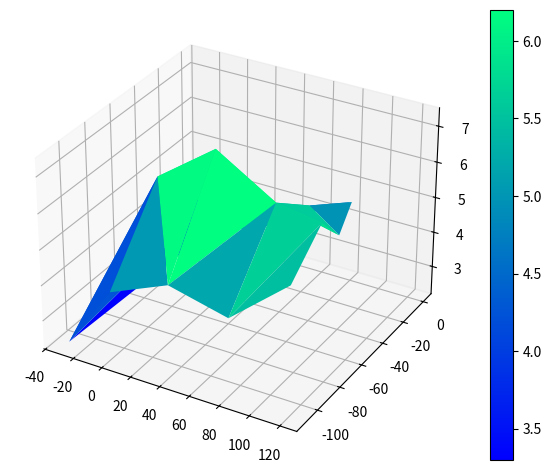

Generate this figure with matplotlib: (Note: this script raises an exception after producing the figure.)
import matplotlib.pyplot as plt
import numpy as np
import scipy.spatial


def sta_cumi_vol(sta_area: list) -> float:
    """takes a list of locations with crosectional area in ft^2 [[feet,ft^2],etc] returns yds"""
    total = 0
    for i in range(len(sta_area)):
        if i-1 > 0:
            dist = sta_area[i][0] - sta_area[i-1][0]
            avgA = (sta_area[i][1] + sta_area[i-1][1])/2
            total = total + (dist*avgA)/27
    return total


def doublearea(coord_lst: list) -> float:
    """takes a list of coordinates with the shape [[x1,y1],[x2,y2],etc]
    and returns the area using the double area method"""
    down_diag = []
    up_diag = []
    for i in range(len(coord_lst)):
        # print(coord_lst[i])
        down_diag.append(coord_lst[i][0] * coord_lst[i-1][1])
        up_diag.append(coord_lst[i-1][0] * coord_lst[i][1])
    return abs(sum(down_diag)-sum(up_diag)) / 2 
assert(doublearea([[0,0],[0,1],[1,1],[1,0]]) == 1)


def trapezoidal_area(xyz):
    """Calculate volume under a surface defined by irregularly spaced points
    using delaunay triangulation. "x,y,z" is a <numpoints x 3> shaped ndarray.
    https://stackoverflow.com/questions/8792551/volume-under-plane-defined-by-data-points-python
    """
    d = scipy.spatial.Delaunay(xyz[:,:2])
    tri = xyz[d.vertices]

    a = tri[:,0,:2] - tri[:,1,:2]
    b = tri[:,0,:2] - tri[:,2,:2]
    vol = np.cross(a, b) @ tri[:,:,2]
    return vol.sum() / 6.0


def trap_coords(base_width,centerhgt,horiz) -> list:
    """func works on the assumption of a trapazoid crosssection
    with a horizontal bottom and road with no cross slope takes total 
    width of prism and height along with the horiz portion of bank slope"""
    lst =[]
    inset = abs(centerhgt) * horiz
    if centerhgt >0 :
        lst.append([(inset-base_width/2),0]) ## rd left @ grade
        lst.append([(-inset +base_width/2),0]) ## rd right @ grade
        lst.append([(base_width/2),-centerhgt]) ## rd right @ base
        lst.append([(-base_width/2),-centerhgt]) ## rd left @ base
        
    else:    
        lst.append([(base_width/2-inset),0]) ## rd right @ grade
        lst.append([(base_width/2),-centerhgt]) ## rd right @ base
        lst.append([(-base_width/2),-centerhgt]) ## rd left @ base
        lst.append([(-base_width/2+inset),0]) ## rd left @ grade
    return lst


def plot_sections(sections: list):
    """take a list of coordinates shaped [[x1,y1],[x2,y2],etc]
    and uses matplotlib to graph them """
    for section in sections:
        section.append(section[0])
        xs, ys = zip(*section)
        plt.plot(xs,ys)
    # plt.figure()
    plt.axis('equal')
    plt.show()



####  question 1  ########
##########################

### 1Aa
base = 40
h = 6.7
top = base - h *2/1 *2
# print(((base + top)/2) * h)       ## 178.22000000000003 ft^2
base = 40
h = 8.3
top = base - h *2/1 *2
# print(((base + top)/2) * h)       ## 194.22 ft^2

### 1Ab
a = trap_coords(40,-6.7,2)
b = trap_coords(40,-8.3,2)
# print(doublearea(a),doublearea(b))        ## 178.22, 194.22 ft^2
# plot_sections([a,b])

### 1B
dist = 100
# print(dist * ((doublearea(a)*doublearea(b))/2)/27)      ## 64099.79 yds

#### question 2 #######
#######################
"""question 2 is unsolvable the fill height combined
with the road base width and slope bank does not work. 
The specified bank slopes are to layed back for the specified
fill height more base width is needed"""

#### question 3#########
########################

### 3A
"""the end volumes are 265ft^2 and 210ft^2"""
s3640 = [[-19.2,(-5.9+4.8)],[0,0],[22.2,(6.8-5.9)],[12,-5.9],[-12,-5.9]]
# plot_sections([s3640])
# print(doublearea(s3640))        ## 191.73 ft^2

### 3B
volume = ((265 + 4*210 +191.73)/6) * 40/27
# print(volume)       ## 320 yds


###### question 4 ##########
############################
s5200 = [[-12.8,(-3+2.4)],[0,0],[15.4,.7],[8,-3],[-8,-3]]
s5300 = [[-14.2,-.7],[0,0],[16.2,.3],[8,-3.8],[-8,-3.8]]

print(doublearea(s5200))        ## 66.7 ft^2
print(doublearea(s5300))        ## 86.5 ft^2

## 4B
volume = ((doublearea(s5200)+doublearea(s5300))/2)*(100/27)
print(volume)       ## 283.8 yds

##### question 5 ########
#########################
"""the cost of excavation is different than the cost of filling and compacting
there is also issues of soil density"""

##### question 6 ########
#########################
cuts = [[1000,0],[1100,158],[1200,403],[1300,560],[1400,426],[1460,0]]
fills = [[1460,0],[1500,124],[1600,283],[1700,350],[1800,356],[1900,183],[2000,126]]


print(sta_cumi_vol(cuts))               ## 5121 yds cut
print(sta_cumi_vol(fills) * 1.25)      ## 6004.6 yds fill



##### question 20-3 #####
#########################
array = np.array([[0,0,3.4],[40,0,3.6],[80,0,4.5],
                    [0,-40,4.2],[40,-40,4.3],[80,-40,5.5], [100,-40,4.9],
                    [0,-70,6.2],[40,-70,7.4],[80,-70,6.4],[110,-70,6.2],
                    [-30,-110,2.3],[0,-110,4.1],[40,-110,4.8],[80,-110,4.4],[120,-110,5.8]])
x=array[:,0]
y=array[:,1]
z=array[:,2]
fig = plt.figure()
ax = fig.add_subplot(111, projection='3d')
surf = ax.plot_trisurf(x, y, z, cmap = 'winter', linewidth=0)
fig.colorbar(surf)
fig.tight_layout()
plt.show()


print(trapezoidal_area(array)/27)       ## 2440 yds
